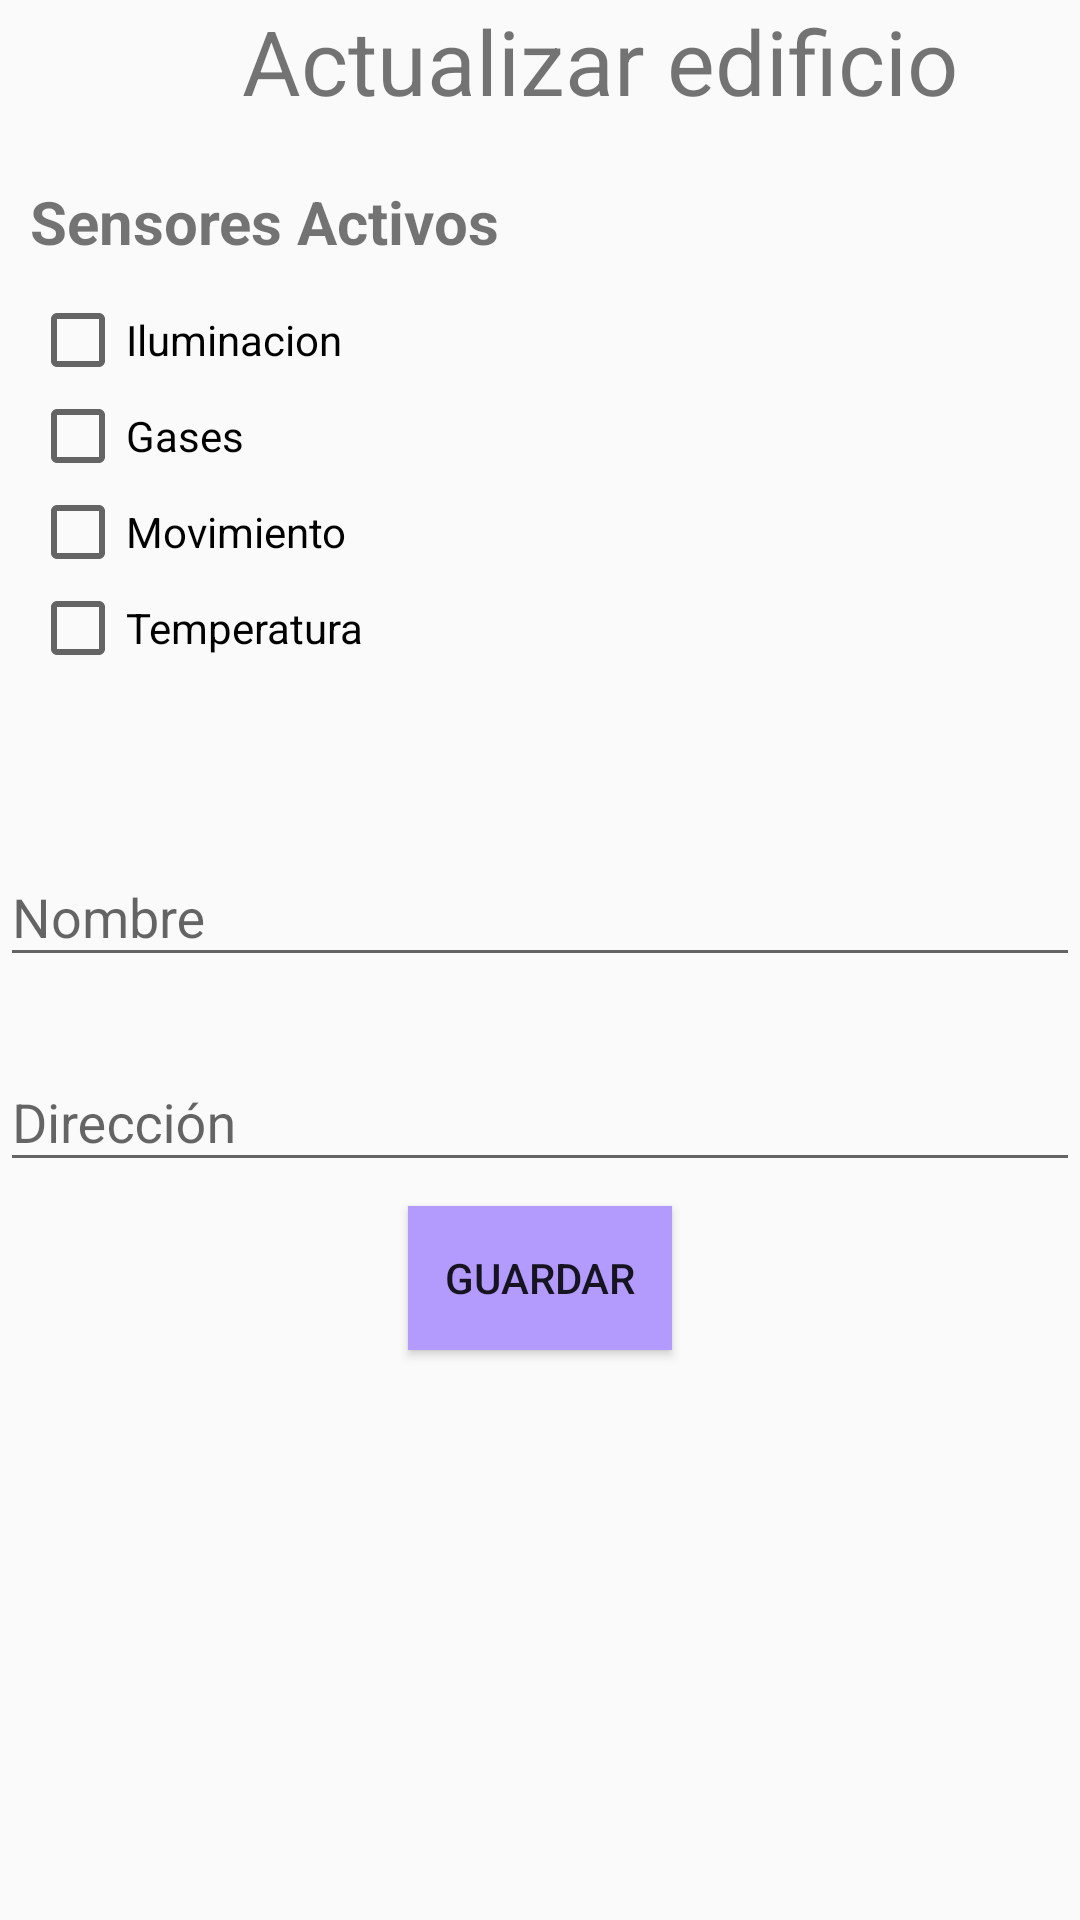

Here is an Android app screen rendered from its layout file. Give the layout XML and the strings, colors and styles it references.
<!-- AndroidManifest.xml: application theme AppTheme.NoActionBar -->
<!-- res/layout/activity_modificar_edificio.xml -->
<?xml version="1.0" encoding="utf-8"?>
<LinearLayout xmlns:android="http://schemas.android.com/apk/res/android"
    xmlns:app="http://schemas.android.com/apk/res-auto"
    xmlns:tools="http://schemas.android.com/tools"
    android:layout_width="match_parent"
    android:layout_height="match_parent"
    android:orientation="vertical"
    tools:context=".Activity.ModificarEdificioActivity">

    <TextView
        android:layout_width="380dp"
        android:layout_height="wrap_content"
        android:layout_marginLeft="10dp"
        android:text="@string/act_edi"
        android:textSize="30dp"
        android:gravity="center"
        android:layout_marginBottom="20dp"/>

    <TextView
        android:layout_width="match_parent"
        android:layout_height="wrap_content"
        android:layout_marginLeft="10dp"
        android:layout_marginBottom="10dp"
        android:text="@string/sens_dis"
        android:textSize="20dp"
        android:textStyle="bold" />


    <CheckBox
        android:id="@+id/edificio_iluminacion"
        android:layout_width="match_parent"
        android:layout_height="wrap_content"
        android:layout_marginLeft="10dp"
        android:text="Iluminacion"/>

    <CheckBox
        android:id="@+id/edificio_gases"
        android:layout_width="match_parent"
        android:layout_height="wrap_content"
        android:layout_marginLeft="10dp"
        android:text="Gases"/>

    <CheckBox
        android:id="@+id/edificio_movimiento"
        android:layout_width="match_parent"
        android:layout_height="wrap_content"
        android:layout_marginLeft="10dp"
        android:text="Movimiento"/>

    <CheckBox
        android:id="@+id/edificio_temperatura"
        android:layout_width="match_parent"
        android:layout_height="wrap_content"
        android:layout_marginLeft="10dp"
        android:text="Temperatura"
        android:layout_marginBottom="40dp"/>

    <android.support.design.widget.TextInputLayout
        android:layout_width="match_parent"
        android:layout_height="wrap_content"
        android:layout_marginTop="8dp"
        android:layout_marginBottom="8dp">
        <EditText android:id="@+id/edi_nombre"
            android:layout_width="match_parent"
            android:layout_height="wrap_content"
            android:hint="@string/nombre" />
    </android.support.design.widget.TextInputLayout>

    <android.support.design.widget.TextInputLayout
        android:layout_width="match_parent"
        android:layout_height="wrap_content"
        android:layout_marginTop="8dp"
        android:layout_marginBottom="8dp">

        <EditText android:id="@+id/direccion"
            android:layout_width="match_parent"
            android:layout_height="wrap_content"
            android:inputType="textCapWords"
            android:hint="@string/direccion" />
    </android.support.design.widget.TextInputLayout>

    <Button
        android:id="@+id/guardar"
        android:layout_width="wrap_content"
        android:layout_height="wrap_content"
        android:text="@string/guardar"
        android:layout_gravity="center"
        android:background="@color/lila_claro"/>




</LinearLayout>
<!-- resources referenced by this layout -->
<resources>
  <color name="lila_claro">#b39afd</color>
  <string name="act_edi">Actualizar edificio</string>
  <string name="direccion">Dirección</string>
  <string name="guardar">Guardar</string>
  <string name="nombre">Nombre</string>
  <string name="sens_dis">Sensores Activos</string>
  <style name="AppTheme.NoActionBar">
          <item name="windowActionBar">false</item>
          <item name="windowNoTitle">true</item>
          <item name="colorPrimary">@color/lila</item>
          <item name="colorPrimaryDark">@color/lila_claro</item>
          <item name="colorAccent">@color/colorAccent</item>
      </style>
  <color name="lila">#916eff</color>
  <!-- not gathered from this repository: default colours our renderer supplied (Android Studio template values) -->
  <color name="colorAccent">#FF03DAC5</color>
</resources>
